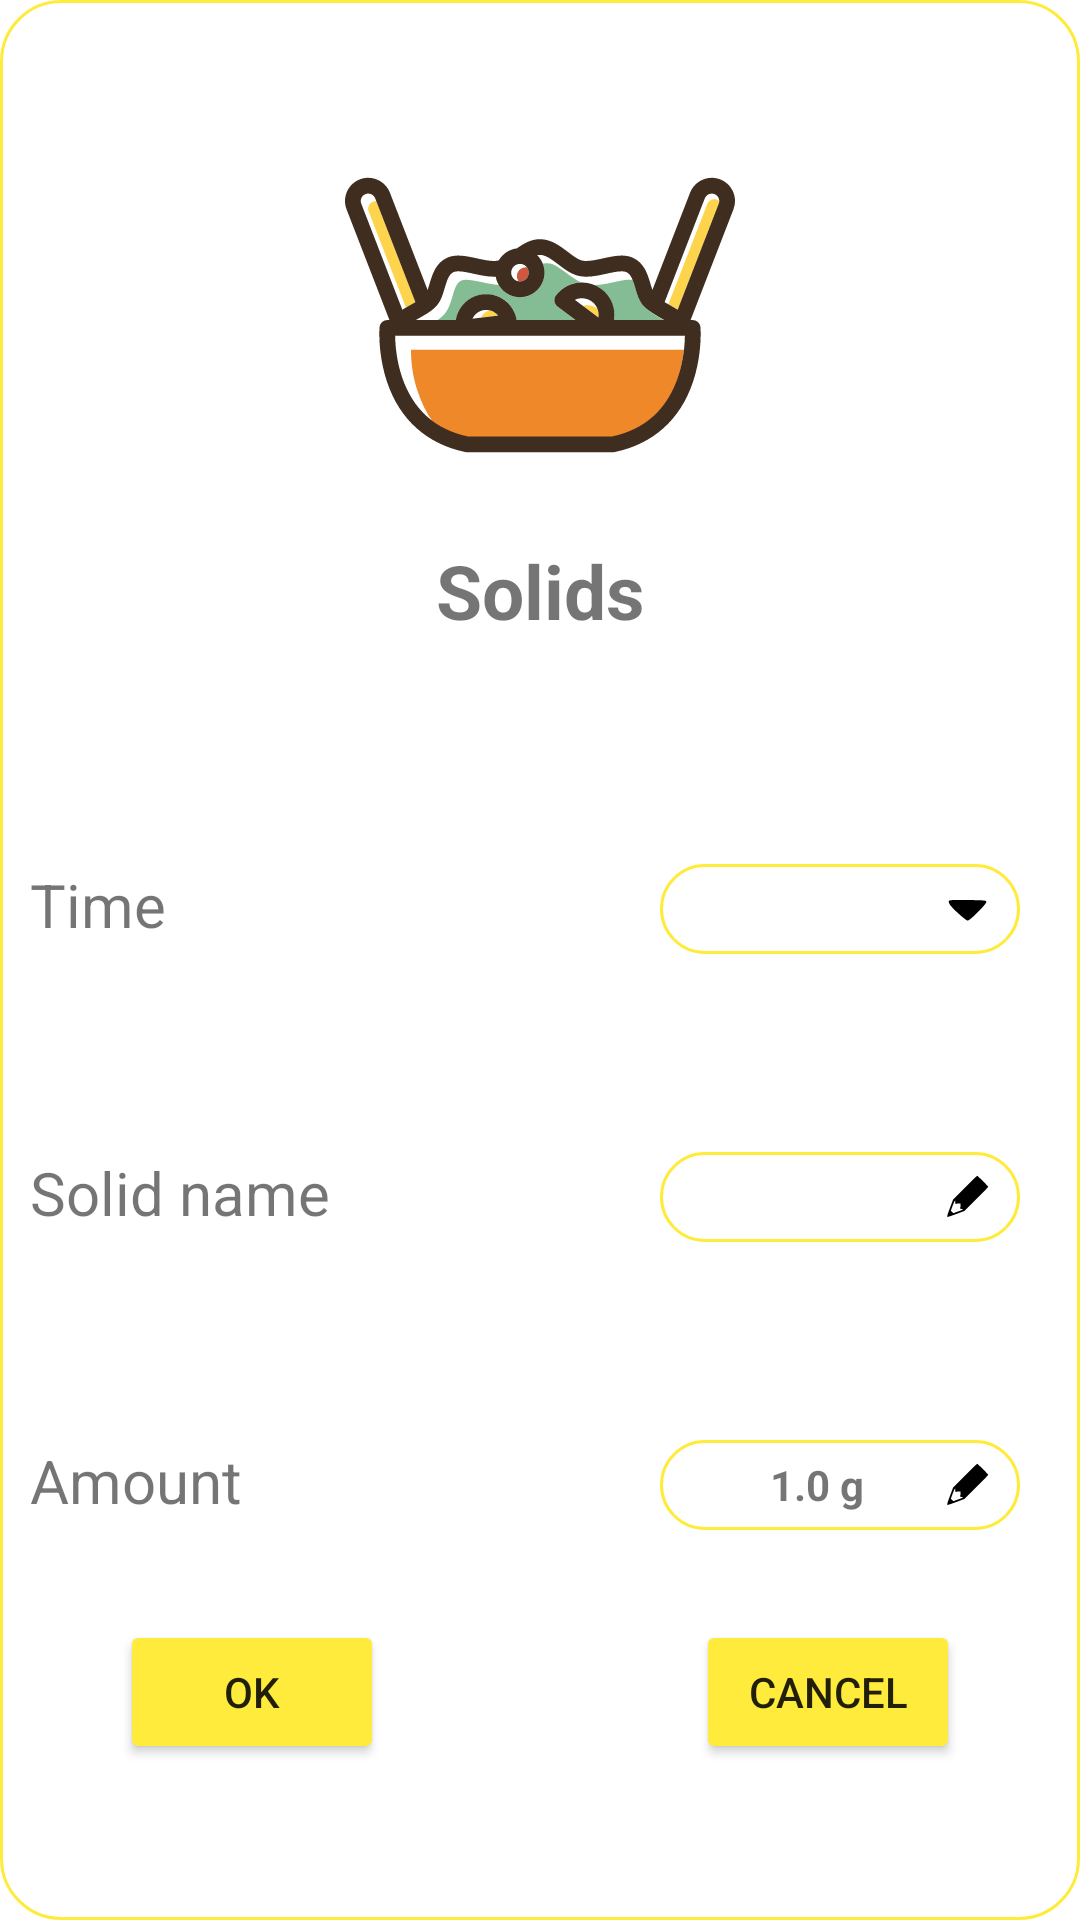

This screen was rendered from an Android layout file. Write that file and the resources it references.
<!-- AndroidManifest.xml: application theme Theme.BabyCare -->
<!-- res/layout/dialog_solids.xml -->
<?xml version="1.0" encoding="utf-8"?>
<androidx.constraintlayout.widget.ConstraintLayout xmlns:android="http://schemas.android.com/apk/res/android"
    xmlns:app="http://schemas.android.com/apk/res-auto"
    xmlns:tools="http://schemas.android.com/tools"
    android:id="@+id/dialog_solids"
    android:layout_width="match_parent"
    android:layout_height="match_parent"
    android:minWidth="300dp"
    android:minHeight="500dp"
    android:background="@drawable/spline_dialog">

    <ImageView
        android:id="@+id/img_solids"
        android:layout_width="wrap_content"
        android:layout_height="130dp"
        android:src="@drawable/feed"
        android:layout_marginTop="40dp"
        app:layout_constraintLeft_toLeftOf="parent"
        app:layout_constraintRight_toRightOf="parent"
        app:layout_constraintTop_toTopOf="parent" />

    <TextView
        android:id="@+id/tv_bottle"
        android:layout_width="wrap_content"
        android:layout_height="wrap_content"
        android:text="Solids"
        android:textSize="25sp"
        android:textStyle="bold"
        android:layout_marginTop="10dp"
        app:layout_constraintLeft_toLeftOf="parent"
        app:layout_constraintRight_toRightOf="parent"
        app:layout_constraintTop_toBottomOf="@id/img_solids" />

    <TextView
        android:layout_width="wrap_content"
        android:layout_height="wrap_content"
        android:paddingLeft="10sp"
        android:text="Time"
        android:textSize="20sp"
        app:layout_constraintStart_toStartOf="parent"
        app:layout_constraintTop_toTopOf="@+id/guideline2" />

    <TextView
        android:layout_width="wrap_content"
        android:layout_height="wrap_content"
        android:paddingLeft="10dp"
        android:text="Amount"
        android:textSize="20sp"
        app:layout_constraintStart_toStartOf="parent"
        app:layout_constraintTop_toTopOf="@+id/guideline4" />

    <TextView
        android:layout_width="wrap_content"
        android:layout_height="wrap_content"
        android:paddingLeft="10dp"
        android:text="Solid name"
        android:textSize="20sp"
        app:layout_constraintStart_toStartOf="parent"
        app:layout_constraintTop_toTopOf="@+id/guideline3" />

    <TextView
        android:id="@+id/tv_solids_time"
        android:layout_width="120dp"
        android:layout_height="30dp"
        android:layout_marginRight="20dp"
        android:gravity="center"
        android:drawableRight="@drawable/ic_triangle"
        android:textStyle="bold"
        android:background="@drawable/spline"
        app:layout_constraintEnd_toEndOf="parent"
        android:paddingStart="10dp"
        android:paddingEnd="10dp"
        app:layout_constraintTop_toTopOf="@+id/guideline2" />

    <EditText
        android:id="@+id/edt_solid_name"
        android:gravity="center"
        android:layout_width="120dp"
        android:layout_height="30dp"
        android:layout_marginRight="20dp"
        android:drawableRight="@drawable/ic_pen"
        android:textStyle="bold"
        android:background="@drawable/spline"
        app:layout_constraintEnd_toEndOf="parent"
        android:inputType="text"
        android:paddingStart="10dp"
        android:paddingEnd="10dp"
        app:layout_constraintTop_toTopOf="@+id/guideline3" />

    <Button
        android:id="@+id/btn_solids_ok"
        android:layout_width="wrap_content"
        android:layout_height="wrap_content"
        android:layout_marginLeft="40dp"
        android:layout_marginTop="60dp"
        android:text="ok"
        android:backgroundTint="@color/orange3"
        app:layout_constraintStart_toStartOf="parent"
        app:layout_constraintTop_toTopOf="@+id/guideline4" />

    <Button
        android:id="@+id/btn_solids_cancel"
        android:layout_width="wrap_content"
        android:layout_height="wrap_content"
        android:layout_marginRight="40dp"
        android:layout_marginTop="60dp"
        android:text="cancel"
        android:backgroundTint="@color/orange3"
        app:layout_constraintEnd_toEndOf="parent"
        app:layout_constraintTop_toTopOf="@+id/guideline4" />

    <ImageView
        android:id="@+id/img_bin_solids"
        android:visibility="gone"
        android:layout_width="30dp"
        android:layout_height="30dp"
        android:src="@drawable/ic_bin"
        app:layout_constraintEnd_toEndOf="parent"
        app:layout_constraintTop_toTopOf="parent"
        android:layout_marginEnd="10dp"
        android:layout_marginTop="10dp"
        />

    <androidx.constraintlayout.widget.Guideline
        android:id="@+id/guideline2"
        android:layout_width="wrap_content"
        android:layout_height="wrap_content"
        android:orientation="horizontal"
        app:layout_constraintGuide_percent="0.45" />

    <androidx.constraintlayout.widget.Guideline
        android:id="@+id/guideline3"
        android:layout_width="wrap_content"
        android:layout_height="wrap_content"
        android:orientation="horizontal"
        app:layout_constraintGuide_percent="0.6" />

    <androidx.constraintlayout.widget.Guideline
        android:id="@+id/guideline4"
        android:layout_width="wrap_content"
        android:layout_height="wrap_content"
        android:orientation="horizontal"
        app:layout_constraintGuide_percent="0.75" />

    <TextView
        android:id="@+id/tv_solids_amount"
        android:layout_width="120dp"
        android:layout_height="30dp"
        android:gravity="center"
        android:layout_marginRight="20dp"
        android:textStyle="bold"
        android:text="1.0 g"
        android:drawableRight="@drawable/ic_pen"
        android:background="@drawable/spline"
        app:layout_constraintEnd_toEndOf="parent"
        android:paddingStart="10dp"
        android:paddingEnd="10dp"
        app:layout_constraintTop_toTopOf="@+id/guideline4" />

</androidx.constraintlayout.widget.ConstraintLayout>
<!-- resources referenced by this layout -->
<resources>
  <color name="orange3">#FFEB3B</color>
  <!-- drawable feed: vector/xml drawable (drawable, 12092 chars, omitted) -->
  <!-- drawable ic_bin: vector/xml drawable (drawable, 2128 chars, omitted) -->
  <!-- drawable ic_pen (drawable) -->
  <vector android:height="15dp" android:viewportHeight="100"
      android:viewportWidth="100" android:width="15dp" xmlns:android="http://schemas.android.com/apk/res/android">
      <path android:fillColor="#000000"
          android:pathData="M44.3,30.2l-26.2,26.3 -7.1,18.9c-4.6,12.3 -6.8,19.2 -6.1,19.9 0.6,0.6 7.5,-1.6 19.8,-6.2l18.8,-7.1 26.3,-26.3c14.4,-14.4 26.2,-26.6 26.2,-27.2 0,-1.3 -23.2,-24.5 -24.5,-24.5 -0.6,-0 -12.8,11.8 -27.2,26.2zM22.8,62.7c-0.3,3.3 0,3.8 1.7,3.4 1.1,-0.2 3.8,-0.4 6,-0.5l4,-0.1 -0.1,4c-0.1,2.2 -0.3,4.9 -0.5,6 -0.3,1.7 0.3,2.1 3.6,2.5 4.6,0.6 4.9,0.4 -9.4,5.6l-9.5,3.5 -2.8,-2.8 -2.8,-2.9 4.1,-11.2c4.3,-11.5 6.2,-14 5.7,-7.5z" android:strokeColor="#00000000"/>
  </vector>
  <!-- drawable ic_triangle (drawable) -->
  <vector android:height="15dp" android:viewportHeight="52"
      android:viewportWidth="52" android:width="15dp" xmlns:android="http://schemas.android.com/apk/res/android">
      <path android:fillColor="#000000"
          android:pathData="M4.4,17.4c-0.3,0.9 0.4,2.9 1.5,4.5 3.5,4.9 18.3,18.1 20.3,18.1 2.7,-0 22.1,-19.5 21.6,-21.7 -0.3,-1.7 -2.1,-1.8 -21.6,-2.1 -18,-0.2 -21.3,-0 -21.8,1.2z" android:strokeColor="#00000000"/>
  </vector>
  <!-- drawable spline (drawable) -->
  <?xml version="1.0" encoding="utf-8"?>
  <shape xmlns:android="http://schemas.android.com/apk/res/android"
      android:shape="rectangle">
  
      <corners android:radius="20dp"/>
      <stroke android:width="1dp"
          android:color="@color/orange"/>
  
  </shape>
  <!-- drawable spline_dialog (drawable) -->
  <?xml version="1.0" encoding="utf-8"?>
  <shape xmlns:android="http://schemas.android.com/apk/res/android"
      android:shape="rectangle">
  
      <corners android:radius="20dp"/>
      <stroke android:width="1dp"
          android:color="@color/orange"/>
      <solid android:color="@color/white"/>
  
  </shape>
  <style name="Theme.BabyCare" parent="Theme.MaterialComponents.DayNight.NoActionBar">
          
          <item name="colorPrimary">@color/orange2</item>
          <item name="colorPrimaryVariant">@color/orange2</item>
          <item name="colorOnPrimary">@color/white</item>
          
          <item name="colorSecondary">@color/orange</item>
          <item name="colorSecondaryVariant">@color/orange2</item>
          <item name="colorOnSecondary">@color/black</item>
          
          <item name="android:statusBarColor" tools:targetApi="l">@color/orange</item>
          
      </style>
  <color name="orange">#FFEB3B</color>
  <color name="white">#FFFFFFFF</color>
  <color name="orange2">#67A3D3</color>
  <color name="black">#FF000000</color>
</resources>
